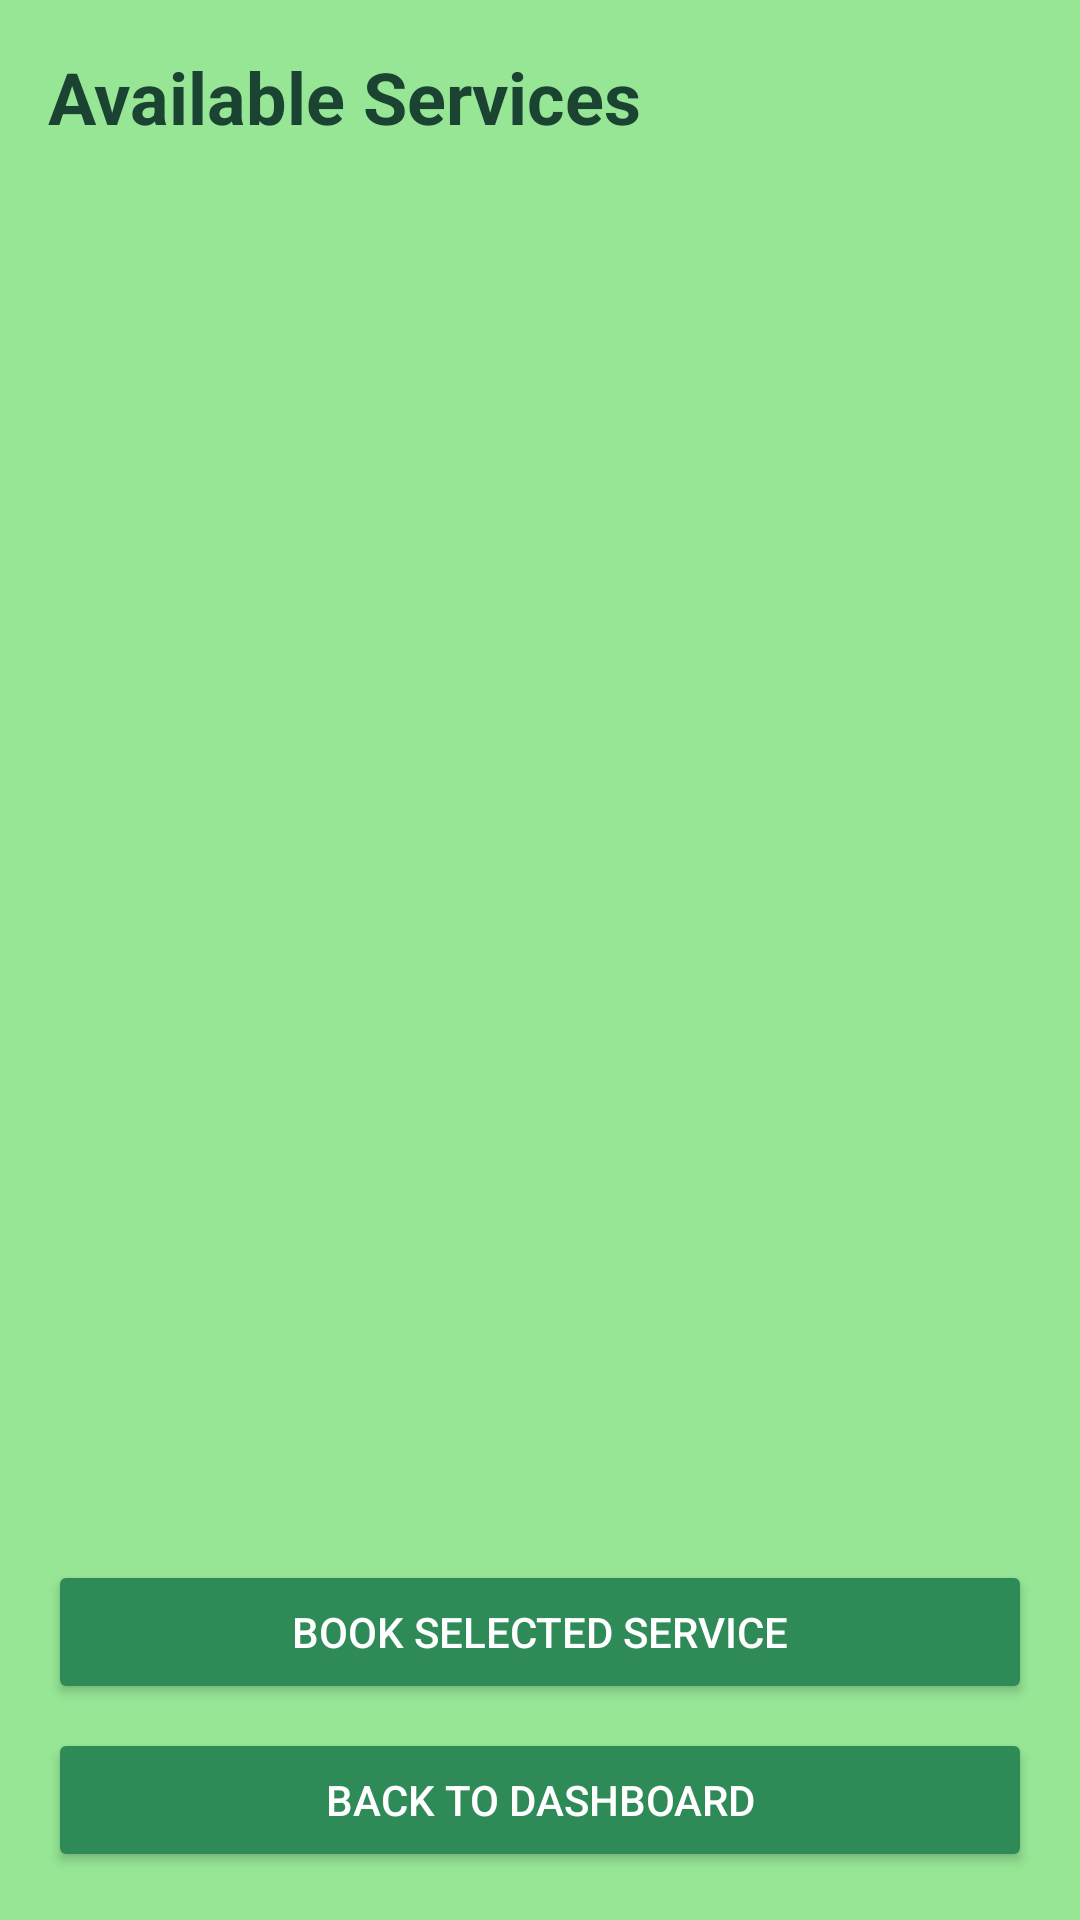

Layout XML and referenced resources for this Android screen:
<!-- AndroidManifest.xml: application theme Theme.Applicationnew -->
<!-- res/layout/activity_view_services.xml -->
<?xml version="1.0" encoding="utf-8"?>
<LinearLayout xmlns:android="http://schemas.android.com/apk/res/android"
    android:layout_width="match_parent"
    android:layout_height="match_parent"
    android:background="#96E696"
    android:orientation="vertical"
    android:padding="16dp">

    <TextView
        android:id="@+id/services_title"
        android:layout_width="wrap_content"
        android:layout_height="wrap_content"
        android:layout_marginBottom="16dp"
        android:text="Available Services"
        android:textColor="#1B4332"
        android:textSize="24sp"
        android:textStyle="bold" />

    <ListView
        android:id="@+id/services_list"
        android:layout_width="match_parent"
        android:layout_height="0dp"
        android:layout_weight="1" />

    <Button
        android:id="@+id/book_service_button"
        android:layout_width="match_parent"
        android:layout_height="wrap_content"
        android:layout_marginTop="16dp"
        android:backgroundTint="#2E8B57"
        android:text="Book Selected Service"
        android:textColor="@android:color/white" />

    
    <Button
        android:id="@+id/back_to_dashboard_button"
        android:layout_width="match_parent"
        android:layout_height="wrap_content"
        android:layout_marginTop="8dp"
        android:backgroundTint="#2E8B57"
        android:text="Back to Dashboard"
        android:textColor="@android:color/white" />
</LinearLayout>
<!-- resources referenced by this layout -->
<resources>
  <style name="Theme.Applicationnew" parent="Base.Theme.Applicationnew" />
  <style name="Base.Theme.Applicationnew" parent="Theme.Material3.DayNight.NoActionBar">
          
          
      </style>
</resources>
